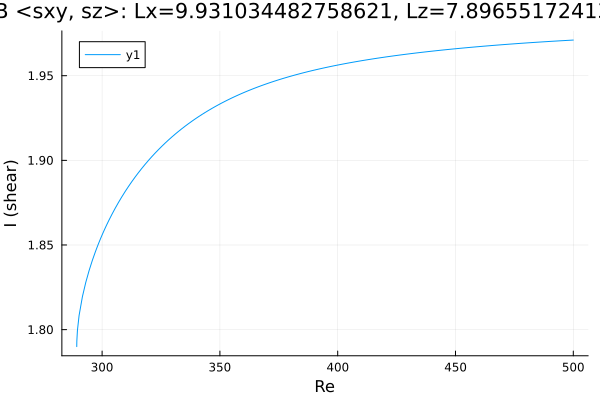

The data file committed next to this chart (first rows):
Re, shear
289.2, 1.79
289.2, 1.79
289.2, 1.79
289.2, 1.79
289.2, 1.79
289.2, 1.79
289.2, 1.791
289.2, 1.791
289.3, 1.792
289.3, 1.793
289.5, 1.8
290.2, 1.808
291.6, 1.82
293.1, 1.828
294.5, 1.835
295.9, 1.841
297.2, 1.846
298, 1.849
298.7, 1.852
299.1, 1.853
299.4, 1.854
299.6, 1.855
299.7, 1.855
299.8, 1.855
299.9, 1.856
299.9, 1.856
300, 1.856
300, 1.856
300.0, 1.856
300.0, 1.856
300, 1.856
300, 1.856
300.1, 1.856
300.1, 1.856
300.2, 1.856
300.3, 1.857
300.4, 1.857
300.6, 1.858
300.9, 1.859
301.3, 1.86
302, 1.862
302.8, 1.864
304.1, 1.868
305.5, 1.872
306.9, 1.875
308.4, 1.878
309.8, 1.882
311.2, 1.885
312.6, 1.887
314, 1.89
315.4, 1.893
316.8, 1.895
318.3, 1.898
319.7, 1.9
321.1, 1.902
322.5, 1.904
323.9, 1.906
325.3, 1.908
326.7, 1.91
328.2, 1.912
... 122 more rows
